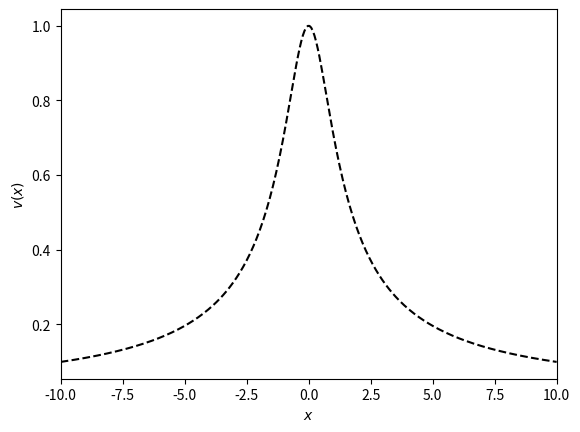

This chart was generated by the following Python code:
import numpy as np
import matplotlib.pyplot as plt

def imq(x):
    return np.sqrt(1 + x ** 2) ** -1

x = np.linspace(-10, 10, 300)
v = imq(x)

plt.figure()
plt.plot(x, v, c='k', linestyle='--')
plt.xlim([x[0], x[-1]])
plt.xlabel(r'$x$')
plt.ylabel(r'$v(x)$')
# plt.savefig('../imq.pdf', bbox_inches='tight')